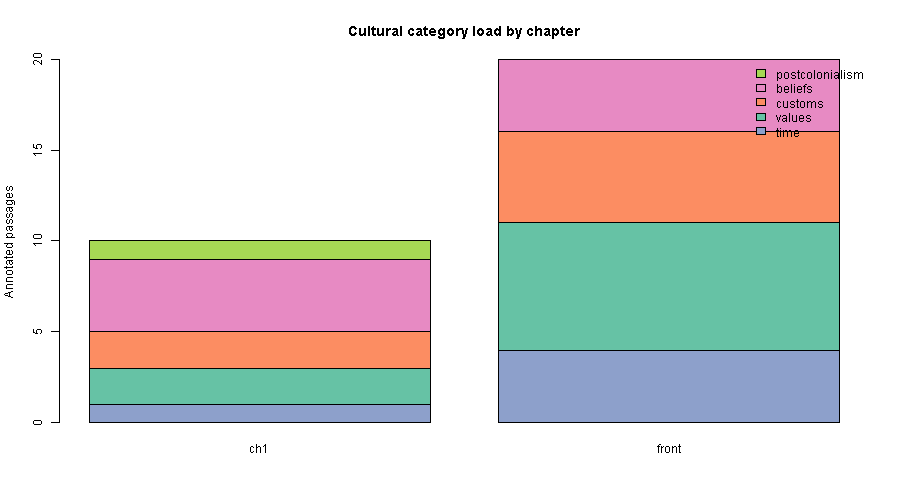

The file beside this chart, header and first rows:
chapter_label, category_primary, abs_freq, chapter_total, rel_within_chapter
ch1, beliefs, 4, 10, 0.4
ch1, values, 2, 10, 0.2
ch1, customs, 2, 10, 0.2
ch1, time, 1, 10, 0.1
ch1, postcolonialism, 1, 10, 0.1
front, values, 7, 20, 0.35
front, customs, 5, 20, 0.25
front, time, 4, 20, 0.2
front, beliefs, 4, 20, 0.2
